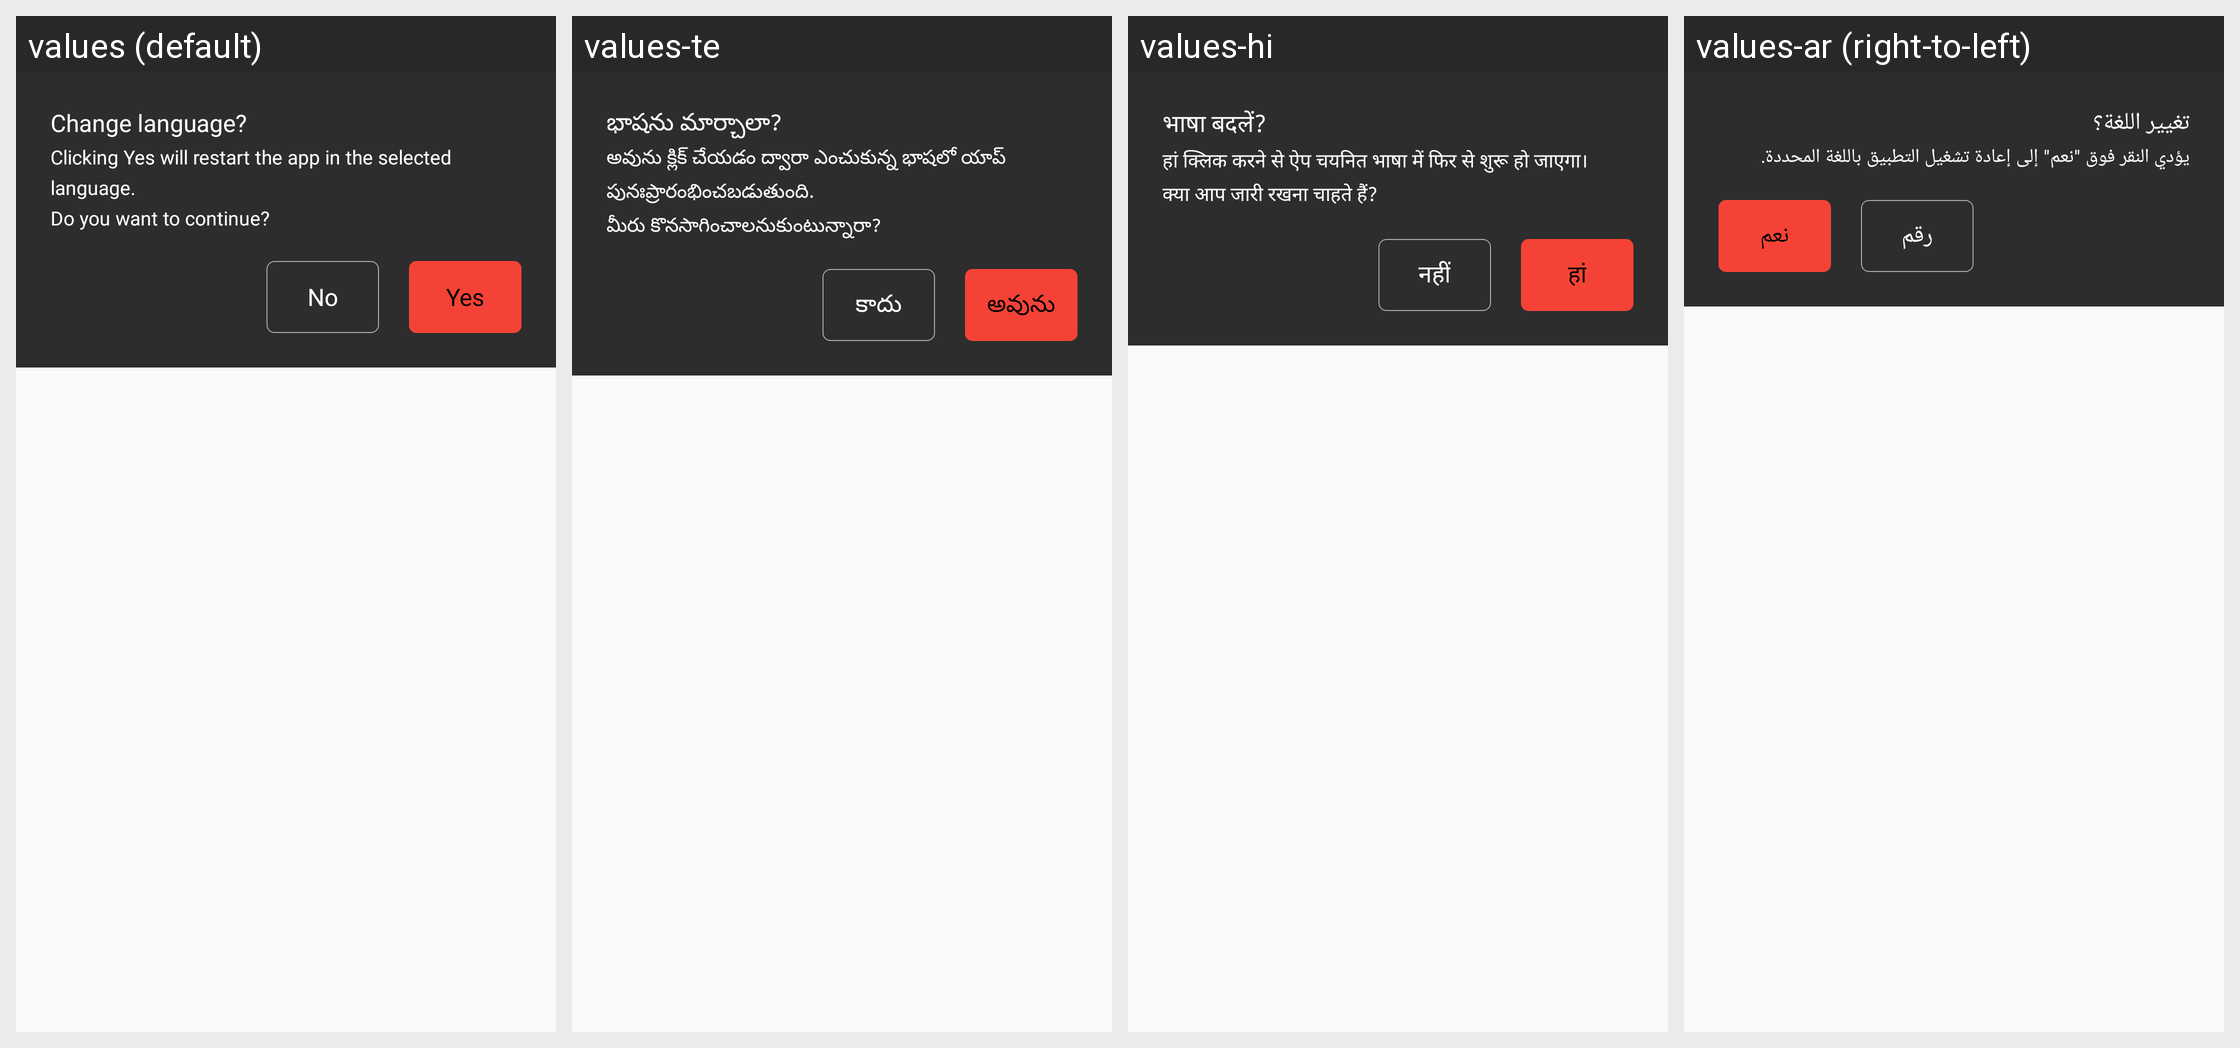

This grid shows one Android layout under several languages. Give, for every string resource on the screen, its name, the default text and each shown locale's text.
Android screen res/layout/language_confirm_dialog.xml rendered under 4 locales, left to right: values (default), values-te, values-hi, values-ar (right-to-left). Device: Nexus 5 (rendered at 1080×1920; each locale shown at half size, 540×960, under a caption strip naming it); theme AppTheme.
Other locales in the repository, not shown: values-en, values-fr, values-ps, values-sw, values-ta, values-zu.
Strings drawn on this screen, with the default value and each locale's value (text and hints the layout hard-codes, and strings that could not be matched under every locale, appear in the picture but are not listed):

change_language_mark
  values: Change language?
  values-te: భాషను మార్చాలా?
  values-hi: भाषा बदलें?
  values-ar: تغيير اللغة؟

change_language_note
  values: Clicking Yes will restart the app in the selected language.
      Do you want to continue?
  values-te: అవును క్లిక్ చేయడం ద్వారా ఎంచుకున్న భాషలో యాప్ పునఃప్రారంభించబడుతుంది.
      మీరు కొనసాగించాలనుకుంటున్నారా?
  values-hi: हां क्लिक करने से ऐप चयनित भाषा में फिर से शुरू हो जाएगा।
      क्या आप जारी रखना चाहते हैं?
  values-ar: يؤدي النقر فوق "نعم" إلى إعادة تشغيل التطبيق باللغة المحددة.

no
  values: No
  values-te: కాదు
  values-hi: नहीं
  values-ar: رقم

yes
  values: Yes
  values-te: అవును
  values-hi: हां
  values-ar: نعم
